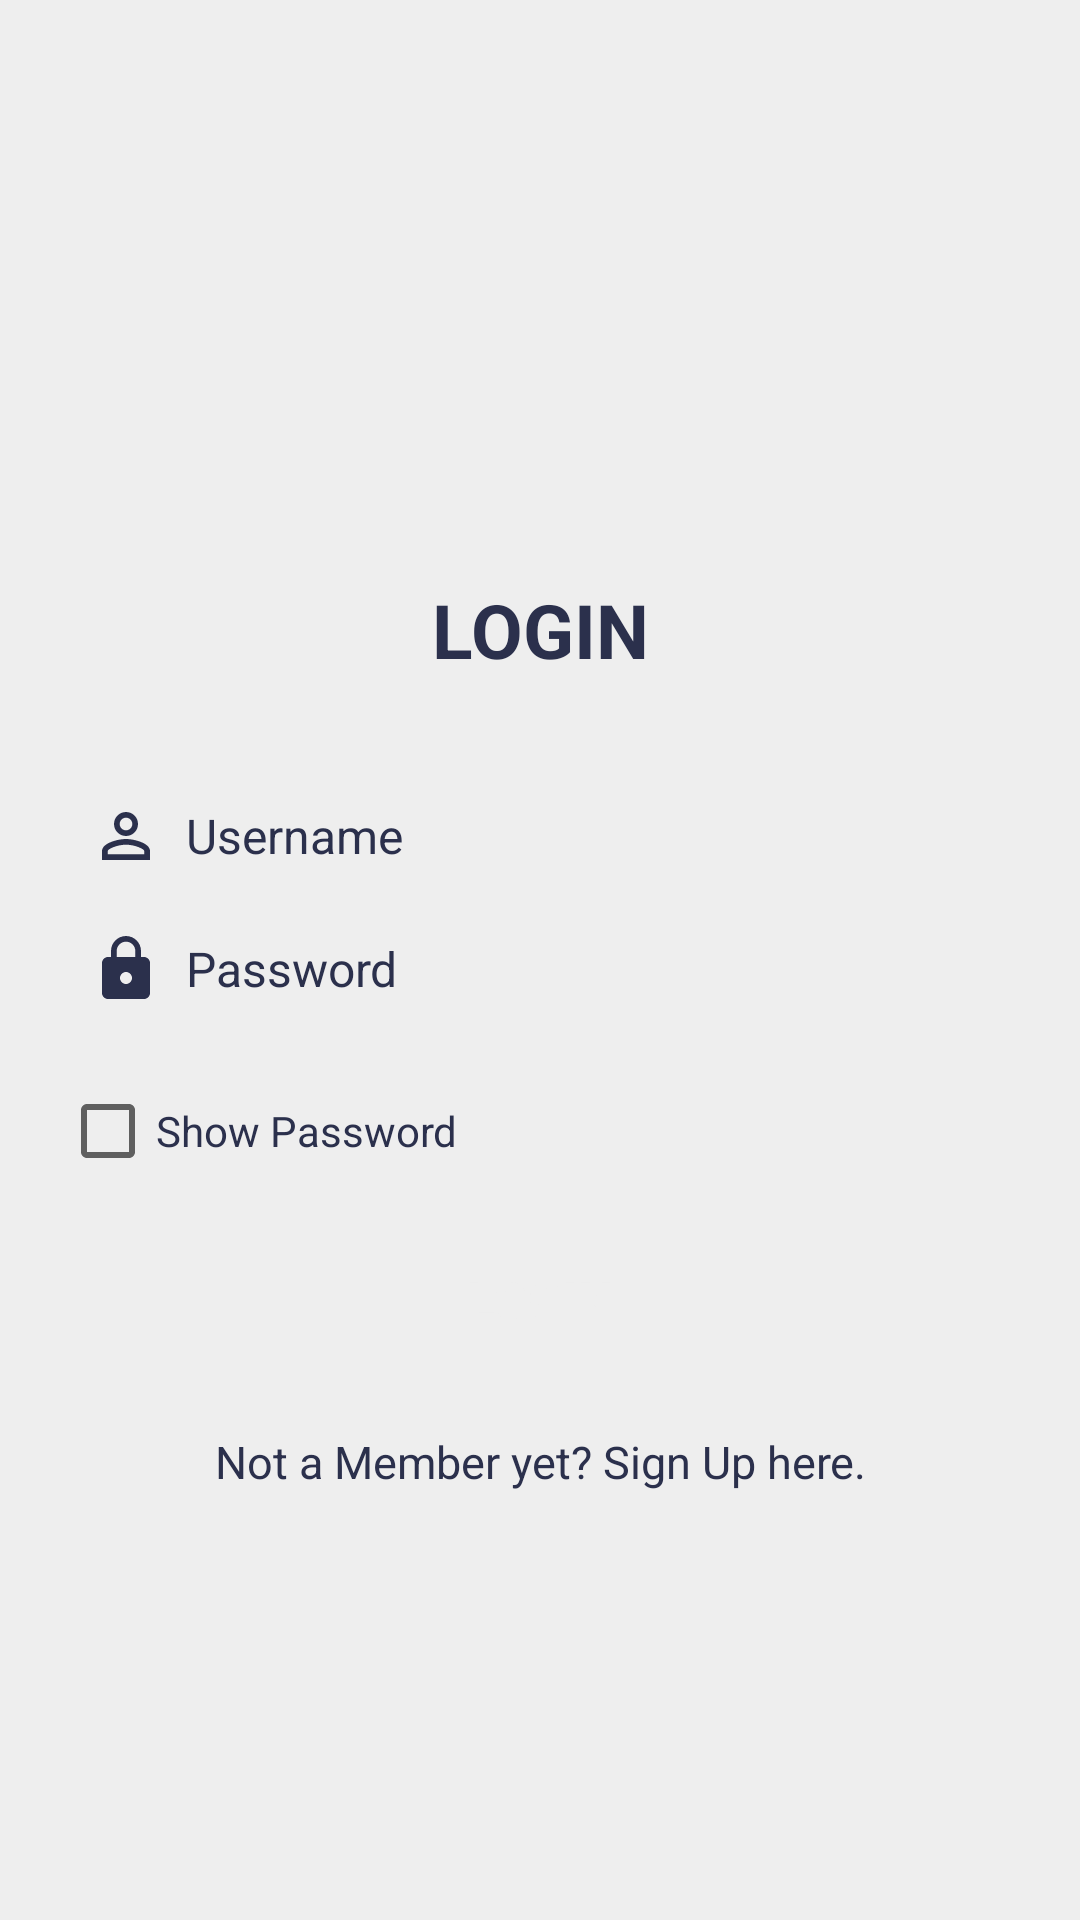

Layout XML and referenced resources for this Android screen:
<!-- AndroidManifest.xml: application theme Theme.LoginSignup -->
<!-- res/layout/activity_main.xml -->
<?xml version="1.0" encoding="utf-8"?>
<RelativeLayout xmlns:android="http://schemas.android.com/apk/res/android"
    xmlns:app="http://schemas.android.com/apk/res-auto"
    android:layout_width="match_parent"
    android:layout_height="match_parent"
    android:background="@color/white_greyish"
    android:padding="20dp">


    <LinearLayout
        android:id="@+id/login_layout"
        android:layout_width="wrap_content"
        android:layout_height="wrap_content"
        android:layout_centerInParent="true"
        android:orientation="vertical">


        <TextView
            android:layout_width="fill_parent"
            android:layout_height="wrap_content"
            android:gravity="center"
            android:padding="10dp"
            android:text="@string/login"
            android:textColor="#2B304C"
            android:textSize="25sp"
            android:textStyle="bold" />


        <EditText
            android:id="@+id/login_emailid"
            android:layout_width="fill_parent"
            android:layout_height="wrap_content"
            android:layout_marginTop="20dp"
            android:background="@android:color/transparent"
            android:drawableLeft="@drawable/user"
            android:drawablePadding="8dp"
            android:gravity="center_vertical"
            android:hint="Username"
            android:inputType="text|textPersonName"
            android:padding="10dp"
            android:singleLine="true"
            android:textColor="#2B304C"
            android:textColorHint="#2B304C"
            android:textSize="16sp" />

        <View
            android:layout_width="fill_parent"
            android:layout_height="1px"
            android:background="@color/white_greyish" />

        <EditText
            android:id="@+id/login_password"
            android:layout_width="fill_parent"
            android:layout_height="wrap_content"
            android:background="@android:color/transparent"
            android:drawableLeft="@drawable/password"
            android:drawablePadding="8dp"
            android:gravity="center_vertical"
            android:hint="@string/passowrd"
            android:inputType="textPassword"
            android:padding="10dp"
            android:singleLine="true"
            android:textColor="#2B304C"
            android:textColorHint="#2B304C"
            android:textSize="16sp" />

        <LinearLayout
            android:layout_width="fill_parent"
            android:layout_height="wrap_content"
            android:orientation="horizontal"
            android:paddingTop="8dp"
            android:paddingBottom="5dp">

            <CheckBox
                android:id="@+id/show_hide_password"
                android:layout_width="wrap_content"
                android:layout_height="wrap_content"
                android:layout_weight="1"
                android:text="@string/show_pwd"
                android:textColor="#2B304C"
                android:textSize="14sp" />

        </LinearLayout>

        <Button
            android:id="@+id/loginBtn"
            android:layout_width="fill_parent"
            android:layout_height="wrap_content"
            android:layout_marginTop="3dp"
            android:background="@drawable/button_selector"
            android:padding="3dp"
            android:text="@string/login"
            android:textColor="@color/white_greyish"
            android:textSize="17sp"
            android:textStyle="bold"
            app:backgroundTint="#2B304C"/>
    </LinearLayout>

    <TextView
        android:id="@+id/createAccount"
        android:layout_width="wrap_content"
        android:layout_height="wrap_content"
        android:layout_below="@+id/login_layout"
        android:layout_centerHorizontal="true"
        android:layout_marginTop="15dp"
        android:gravity="center"
        android:padding="5dp"
        android:text="@string/newUser"
        android:textColor="#2B304C"
        android:textSize="15sp"
        android:onClick="HeadToSignUp"/>


</RelativeLayout>
<!-- resources referenced by this layout -->
<resources>
  <color name="white_greyish">#EEEEEE</color>
  <!-- drawable password (drawable) -->
  <vector android:height="24dp" android:tint="#2B304C"
      android:viewportHeight="24" android:viewportWidth="24"
      android:width="24dp" xmlns:android="http://schemas.android.com/apk/res/android">
      <path android:fillColor="@android:color/white" android:pathData="M18,8h-1L17,6c0,-2.76 -2.24,-5 -5,-5S7,3.24 7,6v2L6,8c-1.1,0 -2,0.9 -2,2v10c0,1.1 0.9,2 2,2h12c1.1,0 2,-0.9 2,-2L20,10c0,-1.1 -0.9,-2 -2,-2zM12,17c-1.1,0 -2,-0.9 -2,-2s0.9,-2 2,-2 2,0.9 2,2 -0.9,2 -2,2zM15.1,8L8.9,8L8.9,6c0,-1.71 1.39,-3.1 3.1,-3.1 1.71,0 3.1,1.39 3.1,3.1v2z"/>
  </vector>
  <!-- drawable user (drawable) -->
  <vector android:height="24dp" android:tint="#2B304C"
      android:viewportHeight="24" android:viewportWidth="24"
      android:width="24dp" xmlns:android="http://schemas.android.com/apk/res/android">
      <path android:fillColor="@android:color/white" android:pathData="M12,5.9c1.16,0 2.1,0.94 2.1,2.1s-0.94,2.1 -2.1,2.1S9.9,9.16 9.9,8s0.94,-2.1 2.1,-2.1m0,9c2.97,0 6.1,1.46 6.1,2.1v1.1L5.9,18.1L5.9,17c0,-0.64 3.13,-2.1 6.1,-2.1M12,4C9.79,4 8,5.79 8,8s1.79,4 4,4 4,-1.79 4,-4 -1.79,-4 -4,-4zM12,13c-2.67,0 -8,1.34 -8,4v3h16v-3c0,-2.66 -5.33,-4 -8,-4z"/>
  </vector>
  <string name="login">LOGIN</string>
  <string name="newUser">Not a Member yet? Sign Up here.</string>
  <string name="passowrd">Password</string>
  <string name="show_pwd">Show Password</string>
  <style name="Theme.LoginSignup" parent="Theme.MaterialComponents.DayNight.NoActionBar">
          
          <item name="colorPrimary">@color/purple_500</item>
          <item name="colorPrimaryVariant">@color/purple_700</item>
          <item name="colorOnPrimary">@color/white</item>
          
          <item name="colorSecondary">@color/teal_200</item>
          <item name="colorSecondaryVariant">@color/teal_700</item>
          <item name="colorOnSecondary">@color/black</item>
          
          <item name="android:statusBarColor" tools:targetApi="l">?attr/colorPrimaryVariant</item>
  
  
          
          <item name="alertDialogTheme">@style/MyAlertDialogStyle</item>
          <item name="alertDialogStyle">@style/MyAlertDialogStyle</item>
  
  
      </style>
  <color name="purple_500">#FF6200EE</color>
  <color name="purple_700">#FF1E4941</color>
  <color name="white">#FFFFFFFF</color>
  <color name="teal_200">#FF03DAC5</color>
  <color name="teal_700">#FF018786</color>
  <color name="black">#FF000000</color>
  <style name="MyAlertDialogStyle" parent="Theme.AppCompat.Light.Dialog.Alert">
          <item name="android:background">@color/white</item>
          <item name="buttonBarPositiveButtonStyle">@style/MyAlertDialogButtonStyle</item>
          <item name="buttonBarNegativeButtonStyle">@style/MyAlertDialogButtonStyle</item>
          <item name="buttonBarNeutralButtonStyle">@style/MyAlertDialogButtonStyle</item>
      </style>
  <style name="MyAlertDialogButtonStyle" parent="@style/Widget.AppCompat.Button.ButtonBar.AlertDialog">
          <item name="android:textColor">@color/barcolor</item>
          <item name="android:textSize">10dp</item>
      </style>
  <color name="barcolor">#2B304C</color>
</resources>
